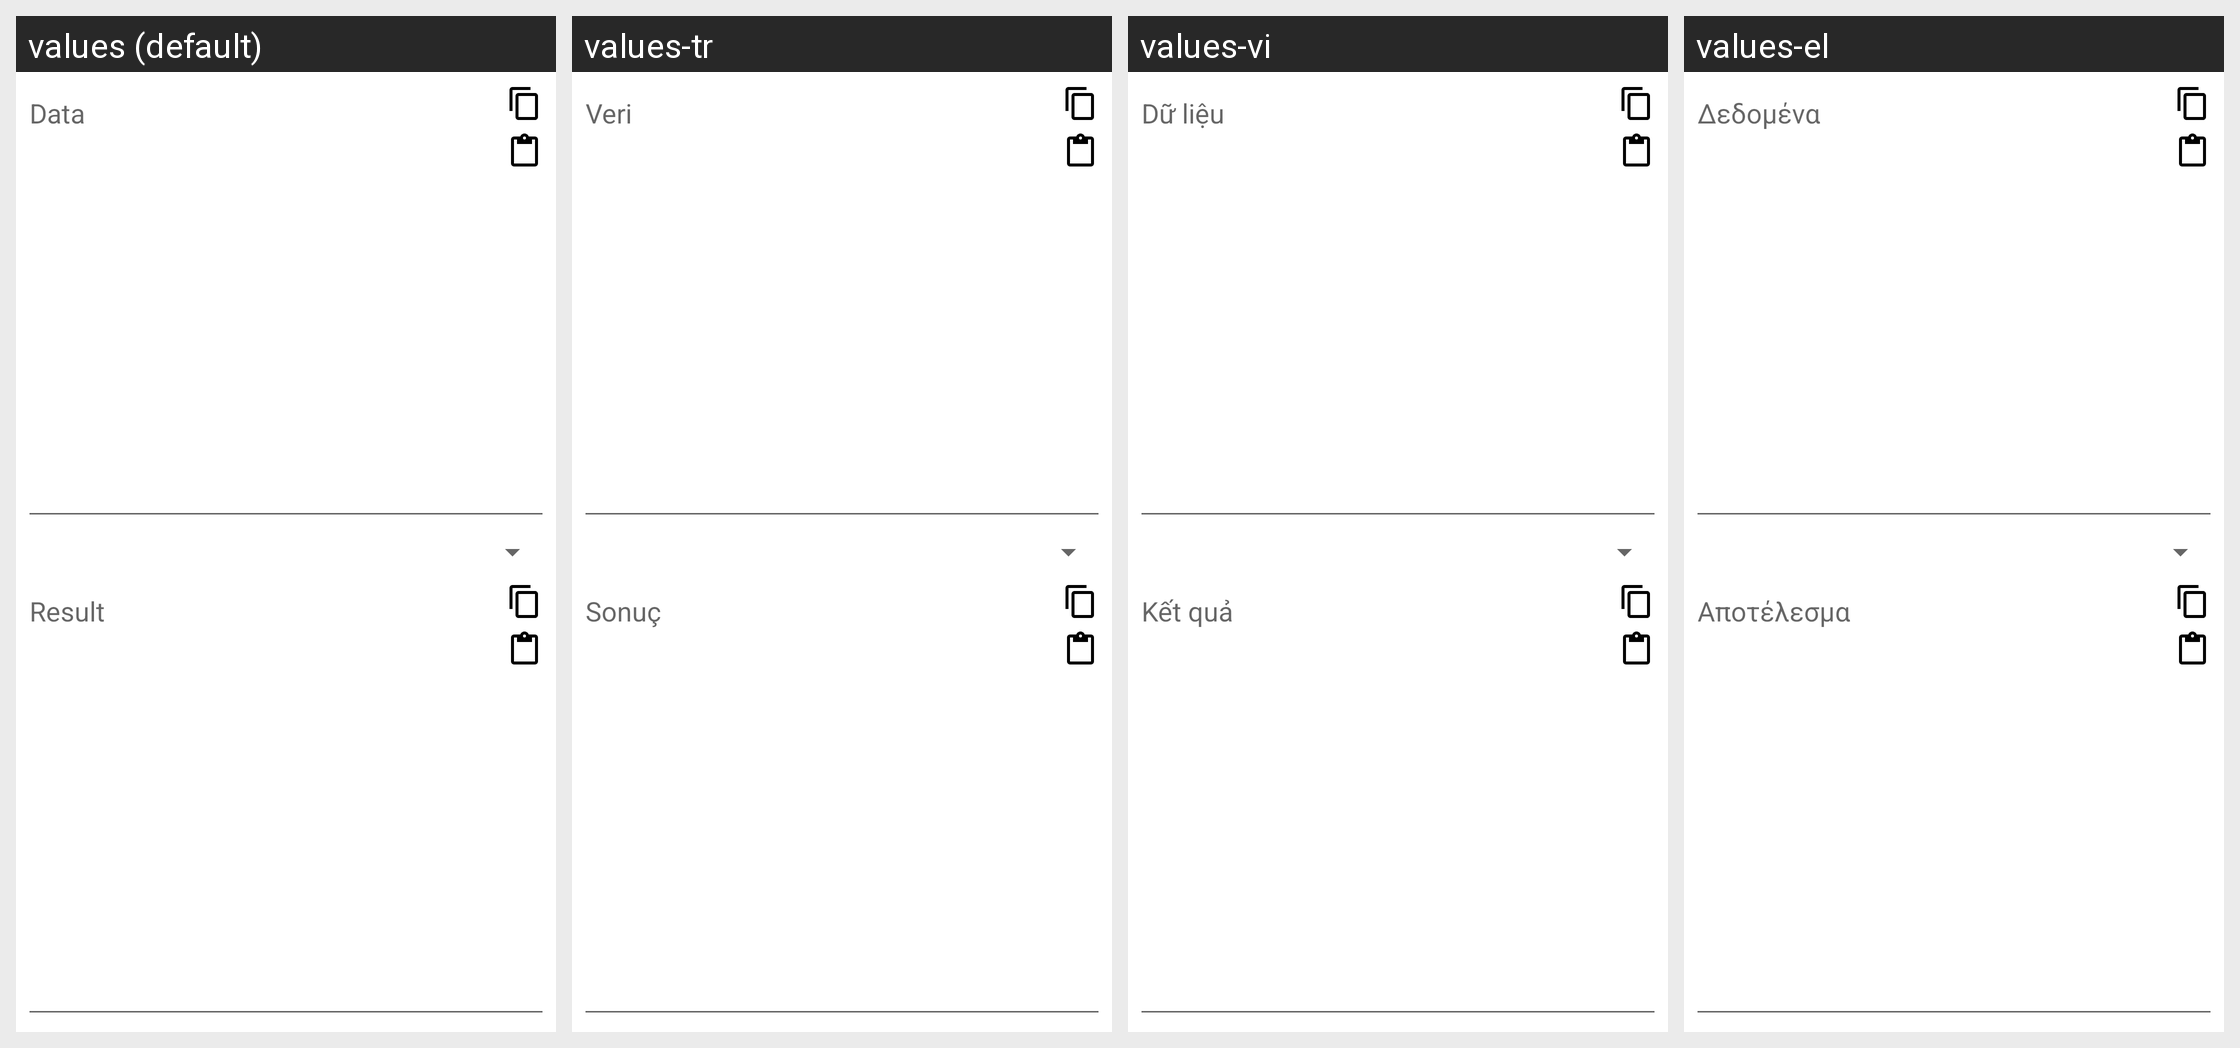

Strings drawn on this Android screen and how each of the app's shown locales translates them:
Android screen res/layout/converter.xml rendered under 4 locales, left to right: values (default), values-tr, values-vi, values-el. Device: Nexus 5 (rendered at 1080×1920; each locale shown at half size, 540×960, under a caption strip naming it); theme Theme.MaterialComponents.DayNight.NoActionBar.
Other locales in the repository, not shown: values-ar, values-bg, values-cs, values-de, values-es, values-fa, values-fr, values-he, values-hu, values-in, values-it, values-iw, values-ja, values-ko, values-lt, values-my, values-pl, values-pt, values-ro, values-ru, values-sq, values-uk, values-uz, values-zh.
Strings drawn on this screen, with the default value and each locale's value (text and hints the layout hard-codes, and strings that could not be matched under every locale, appear in the picture but are not listed):

data
  values: Data
  values-tr: Veri
  values-vi: Dữ liệu
  values-el: Δεδομένα

result
  values: Result
  values-tr: Sonuç
  values-vi: Kết quả
  values-el: Αποτέλεσμα
